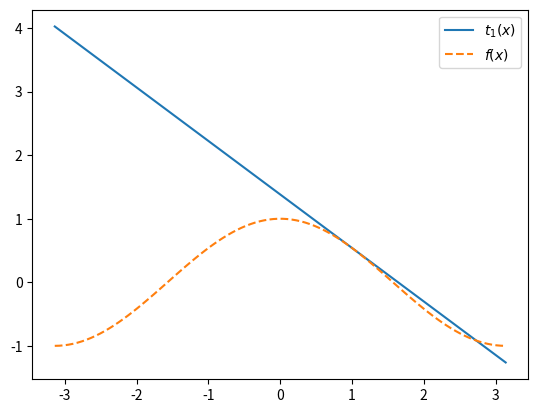
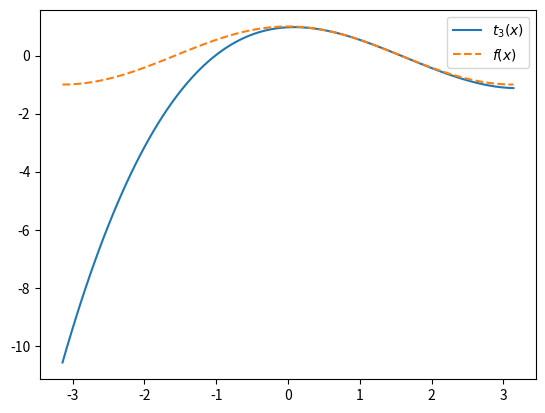

The matplotlib source for these figures, in order:
import numpy as np
import matplotlib.pyplot as plt

x0 = 1.0
f = lambda x: np.cos(x)
df = lambda x: -np.sin(x)
t1 = lambda x: f(x0) + (x - x0) * df(x0)
x = np.linspace(-np.pi, np.pi, 100)

plt.figure()
plt.plot(x, t1(x), label='$t_1(x)$')
plt.plot(x, f(x), '--', label="$f(x)$")
plt.legend()
plt.show()

import math
import numpy as np
import matplotlib.pyplot as plt

x0 = 1.0
f0 = lambda x: np.cos(x)
f1 = lambda x: -np.sin(x)
f2 = lambda x: -np.cos(x)
f3 = lambda x: np.sin(x)

fk_list = [f0, f1, f2, f3]

def taylor_factory(x0, fk_list):
    derivatives = np.array([fk(x0) for fk in fk_list])
    factorials = np.array([math.factorial(n) for n in range(len(fk_list))])
    coefficients = derivatives / factorials

    return lambda x: np.sum([ck * (x - x0)**k for k, ck in enumerate(coefficients)], axis=0)

t3 = taylor_factory(x0, fk_list)

plt.figure()
plt.plot(x, t3(x), label='$t_3(x)$')
plt.plot(x, f(x), '--', label="$f(x)$")
plt.legend()
plt.show()